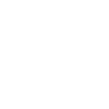
t = 0.00 s
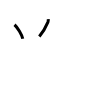
t = 2.00 s
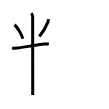
t = 4.00 s
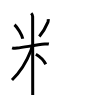
t = 6.00 s
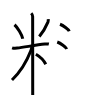
t = 8.00 s
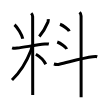
t = 10.00 s

The animated SVG that drew these frames (rendered in a browser with its animation timeline set to each time). Animation: 10 SMIL elements (animate=10); one cycle of 10.00 s.

<svg width="109px" height="109px" viewBox="0 0 px 109px" xmlns="http://www.w3.org/2000/svg" xmlns:xlink="http://www.w3.org/1999/xlink" xml:space="preserve" version="1.1"  baseProfile="full">
<path d="M14.5,24.75c2.99,2.61,7.5,9.99,8.25,14.05" style="fill:none;stroke:black;stroke-width:3;opacity:0">
  <animate attributeType="CSS" attributeName="opacity" from="0" to="1" begin="0s" dur="1s" repeatCount="Indefinite" fill="freeze" />
</path>
<path d="M48.26,19.22c0.08,0.97-0.03,1.92-0.33,2.84c-1.93,4.57-4.3,9.2-8.61,14.49" style="fill:none;stroke:black;stroke-width:3;opacity:0">
  <animate attributeType="CSS" attributeName="opacity" from="0" to="1" begin="1s" dur="1s" repeatCount="Indefinite" fill="freeze" />
</path>
<path d="M12.1,47.8c0.8,0.28,2.95,0.54,5.06,0.28c7.71-0.96,19.07-3.16,27.7-4.05c2.12-0.22,2.66-0.28,4,0" style="fill:none;stroke:black;stroke-width:3;opacity:0">
  <animate attributeType="CSS" attributeName="opacity" from="0" to="1" begin="2s" dur="1s" repeatCount="Indefinite" fill="freeze" />
</path>
<path d="M31.23,13.21c0.84,0.84,1.42,2.04,1.42,3.35c0,0.83,0.05,51.78,0.06,71.44c0,3.47,0,5.96,0,7.04" style="fill:none;stroke:black;stroke-width:3;opacity:0">
  <animate attributeType="CSS" attributeName="opacity" from="0" to="1" begin="3s" dur="1s" repeatCount="Indefinite" fill="freeze" />
</path>
<path d="M31.77,46.71c0,1.41-0.44,2.8-0.85,3.85C26.95,60.89,19.37,72.97,12,79.98" style="fill:none;stroke:black;stroke-width:3;opacity:0">
  <animate attributeType="CSS" attributeName="opacity" from="0" to="1" begin="4s" dur="1s" repeatCount="Indefinite" fill="freeze" />
</path>
<path d="M35.87,54.19c4.7,2.67,7.63,5.56,9.9,10.02" style="fill:none;stroke:black;stroke-width:3;opacity:0">
  <animate attributeType="CSS" attributeName="opacity" from="0" to="1" begin="5s" dur="1s" repeatCount="Indefinite" fill="freeze" />
</path>
<path d="M60,24.25c3.26,1.23,8.43,5.08,9.25,7" style="fill:none;stroke:black;stroke-width:3;opacity:0">
  <animate attributeType="CSS" attributeName="opacity" from="0" to="1" begin="6s" dur="1s" repeatCount="Indefinite" fill="freeze" />
</path>
<path d="M57.25,42c3.35,1.23,8.66,5.08,9.5,7" style="fill:none;stroke:black;stroke-width:3;opacity:0">
  <animate attributeType="CSS" attributeName="opacity" from="0" to="1" begin="7s" dur="1s" repeatCount="Indefinite" fill="freeze" />
</path>
<path d="M53.88,63.96c1.5,0.41,3.69,0.67,5.42,0.27c10.33-2.36,24.08-6.36,33.41-7.45c1.76-0.2,3.43-0.34,4.54,0" style="fill:none;stroke:black;stroke-width:3;opacity:0">
  <animate attributeType="CSS" attributeName="opacity" from="0" to="1" begin="8s" dur="1s" repeatCount="Indefinite" fill="freeze" />
</path>
<path d="M79.62,12.25c0.94,0.94,1.46,2.5,1.46,3.75c0,0.87,0.02,54.18,0.03,74.25c0,3.48,0,5.96,0,7" style="fill:none;stroke:black;stroke-width:3;opacity:0">
  <animate attributeType="CSS" attributeName="opacity" from="0" to="1" begin="9s" dur="1s" repeatCount="Indefinite" fill="freeze" />
</path>
</svg>
